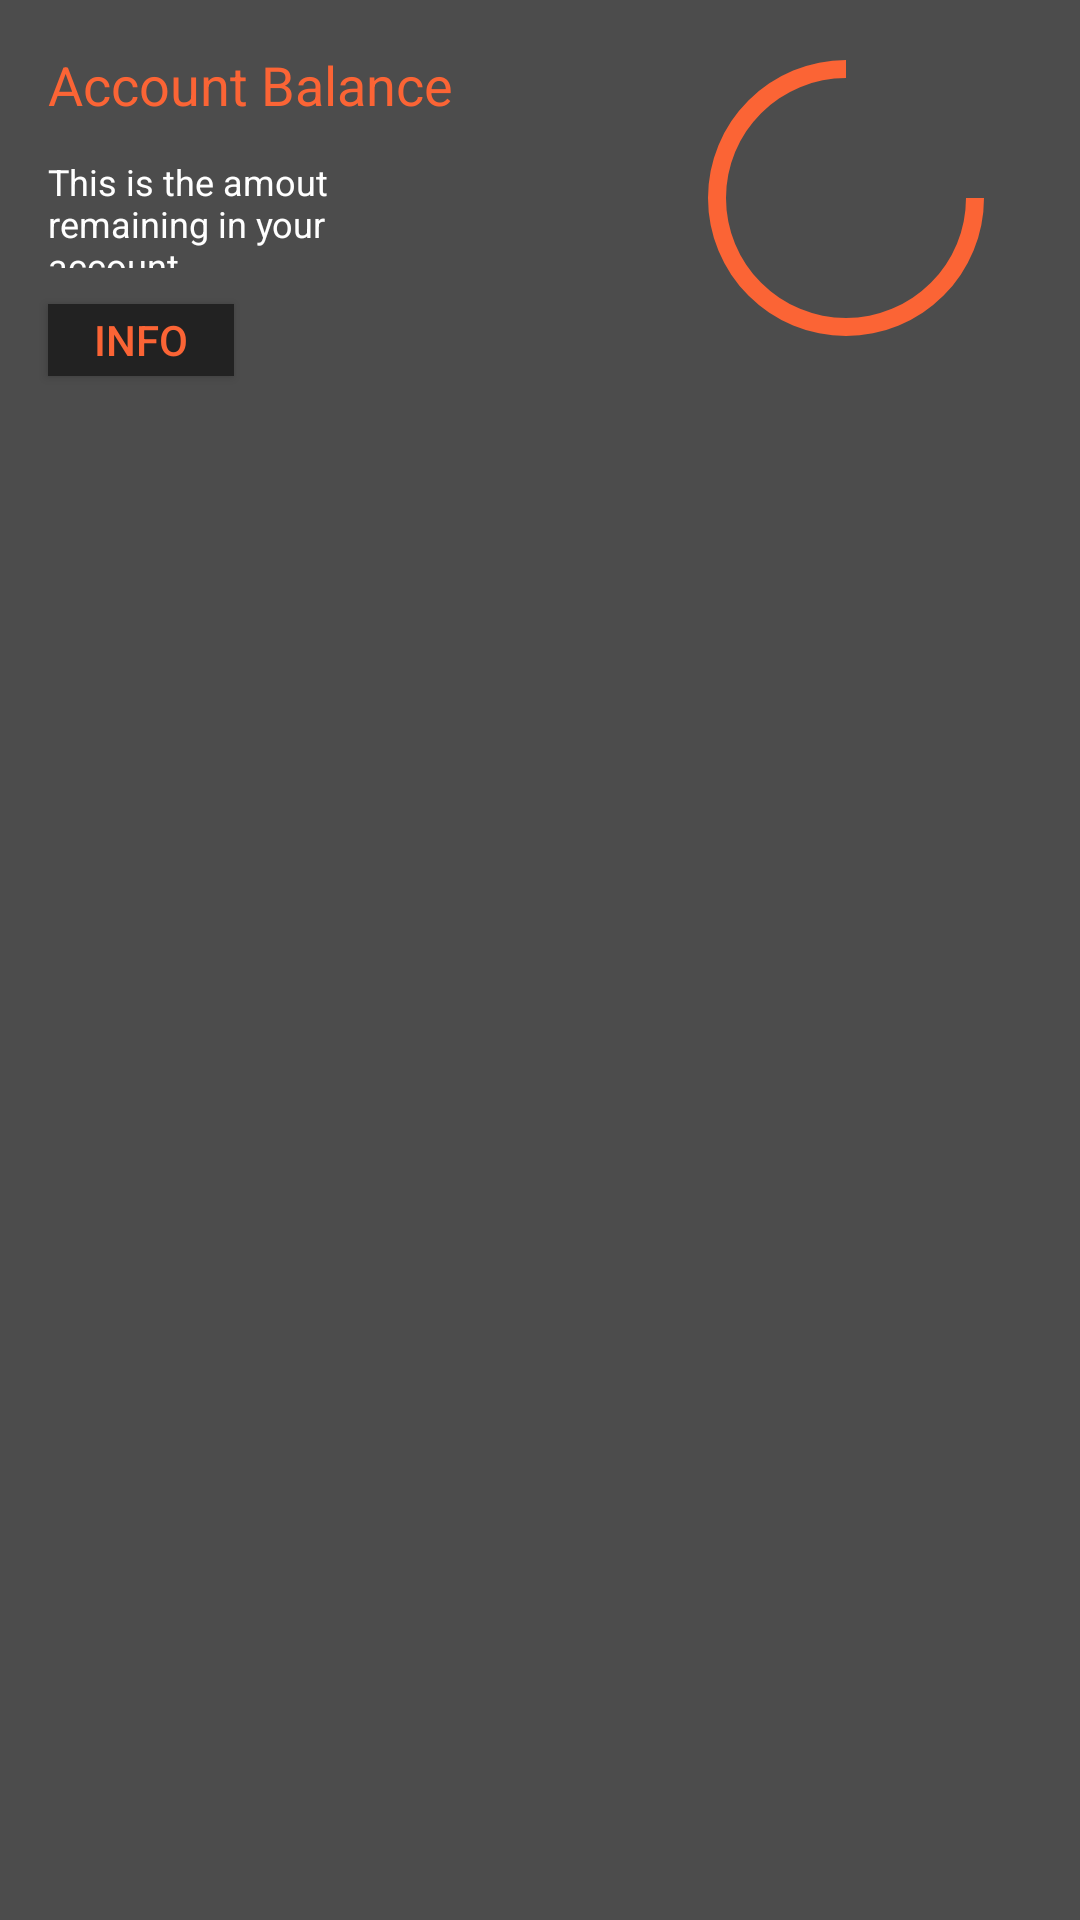

Here is an Android app screen rendered from its layout file. Give the layout XML and the strings, colors and styles it references.
<!-- AndroidManifest.xml: application theme AppTheme -->
<!-- res/layout/activity_main.xml -->
<?xml version="1.0" encoding="utf-8"?>
<androidx.constraintlayout.widget.ConstraintLayout xmlns:android="http://schemas.android.com/apk/res/android"
    xmlns:app="http://schemas.android.com/apk/res-auto"
    xmlns:tools="http://schemas.android.com/tools"
    android:layout_width="match_parent"
    android:layout_height="match_parent"
    android:background="#4C4C4C"
    tools:context=".MainActivity">

    <TextView
        android:id="@+id/textViewBalance"
        android:layout_width="wrap_content"
        android:layout_height="wrap_content"
        android:layout_marginStart="16dp"
        android:layout_marginLeft="16dp"
        android:layout_marginTop="16dp"
        android:text="@string/account_balance"
        android:textColor="@color/primary_text"
        android:textSize="18sp"
        app:layout_constraintStart_toStartOf="parent"
        app:layout_constraintTop_toTopOf="parent" />

    <TextView
        android:id="@+id/textViewBalanceSubtitl"
        android:layout_width="138dp"
        android:layout_height="37dp"
        android:layout_marginStart="16dp"
        android:layout_marginLeft="16dp"
        android:layout_marginTop="12dp"
        android:text="@string/amout_remainin"
        android:textColor="#FFFFFF"
        android:textSize="12sp"
        app:layout_constraintStart_toStartOf="parent"
        app:layout_constraintTop_toBottomOf="@+id/textViewBalance" />

    <ProgressBar
        android:id="@+id/progressBar"
        style="?android:progressBarStyleHorizontal"
        android:layout_width="100dp"
        android:layout_height="100dp"
        android:layout_marginTop="16dp"
        android:layout_marginEnd="28dp"
        android:layout_marginRight="28dp"
        android:progress="75"
        android:progressDrawable="@drawable/circle"
        app:layout_constraintEnd_toEndOf="parent"
        app:layout_constraintTop_toTopOf="parent" />

    <Button
        android:id="@+id/changeButton"
        android:layout_width="62dp"
        android:layout_height="24dp"
        android:layout_marginStart="16dp"
        android:layout_marginLeft="16dp"
        android:layout_marginTop="12dp"
        android:background="@color/colorPrimary"
        android:onClick="changeBalance"
        android:shadowColor="@color/primary_text"
        android:text="@string/info"
        android:textColor="@color/primary_text"
        app:layout_constraintStart_toStartOf="parent"
        app:layout_constraintTop_toBottomOf="@+id/textViewBalanceSubtitl" />
</androidx.constraintlayout.widget.ConstraintLayout>
<!-- resources referenced by this layout -->
<resources>
  <color name="colorPrimary">#222222</color>
  <color name="primary_text">#FB6435</color>
  <!-- drawable circle (drawable) -->
  <?xml version="1.0" encoding="utf-8"?>
  <shape xmlns:android="http://schemas.android.com/apk/res/android"
      android:shape="ring"
      android:innerRadiusRatio="2.5"
      android:thickness="6dp"
      android:useLevel="true">
  
      <solid android:color="@color/primary_text" />
  
  
  </shape>
  <string name="account_balance">Account Balance</string>
  <string name="amout_remainin">This is the amout remaining in your account</string>
  <string name="info">Info</string>
  <style name="AppTheme" parent="Theme.AppCompat.Light.DarkActionBar">
          
          <item name="colorPrimary">@color/colorPrimary</item>
          <item name="colorPrimaryDark">@color/colorPrimaryDark</item>
          <item name="toolbarStyle">@style/CustomToolBarStyle</item>
      </style>
  <color name="colorPrimaryDark">#4C4C4C</color>
  <style name="CustomToolBarStyle" parent="@style/Widget.AppCompat.Toolbar">
          <item name="titleTextColor">@color/primary_text</item>
      </style>
</resources>
